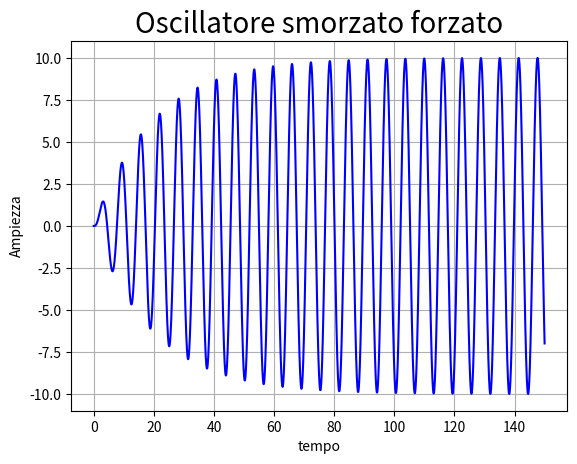

Recreate this plot in Python.
import numpy as np
import matplotlib.pyplot as plt

def f(t, x, y, b=0.1, c=1, d=1, A=1):
    x_dot = y
    y_dot = -b*y - c*x + A*np.sin(d*t)
    return x_dot, y_dot


dt = 0.005
num_steps = 30000


xs = np.zeros(num_steps + 1)
ys = np.zeros(num_steps + 1)
ts = np.zeros(num_steps + 1)

xs[0], ys[0]=(0, 0)


for i in range(num_steps):
    xk1, yk1 = f(ts[i], xs[i], ys[i])
    xk2, yk2 = f(ts[i]+dt/2, xs[i] + xk1*dt/2, ys[i]+ yk1*dt/2)
    xk3, yk3 = f(ts[i]+dt/2, xs[i] + xk2*dt/2, ys[i]+ yk2*dt/2)
    xk4, yk4 = f(ts[i]+dt, xs[i] + xk3*dt, ys[i]+ yk3*dt)
    xs[i + 1] = xs[i] + (dt/6)*(xk1 + 2*xk2 + 2*xk3 + xk4)
    ys[i + 1] = ys[i] + (dt/6)*(yk1 + 2*yk2 + 2*yk3 + yk4)
    ts[i + 1] = ts[i] + dt


plt.figure(1)
plt.title('Oscillatore smorzato forzato', fontsize=20)
plt.ylabel('Ampiezza', fontsize=10)
plt.xlabel('tempo', fontsize=10)

plt.plot(ts, xs, 'blue')

plt.grid()
plt.show()